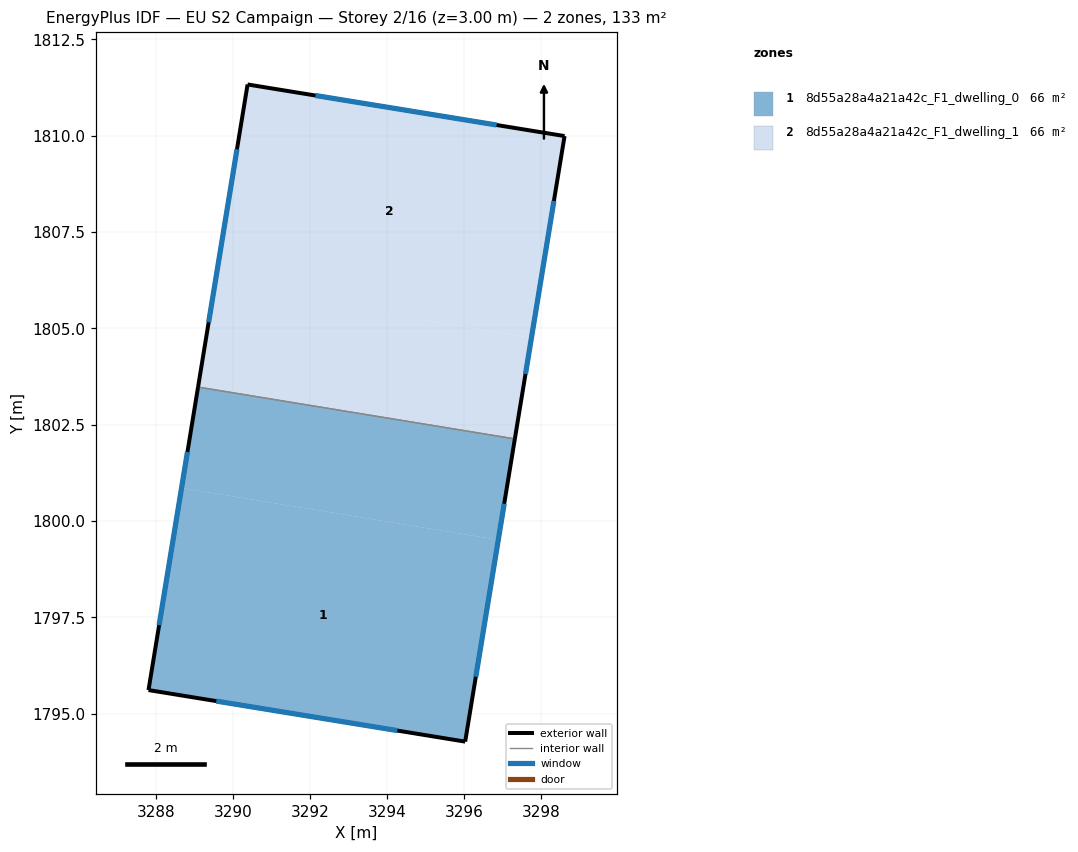
=== STOREY PLAN SPEC (per zone: floor XY polygon, exterior-wall plan segments, windows/doors) ===
zone 1: 8d55a28a4a21a42c_F1_dwelling_0  (66.3 m²)
  floor: (3296.89, 1799.51) (3296.03, 1794.28) (3287.81, 1795.61) (3288.67, 1800.86)
  floor: (3297.32, 1802.13) (3296.89, 1799.51) (3288.67, 1800.86) (3289.10, 1803.48)
  exterior wall: (3296.03, 1794.28) – (3297.32, 1802.13)  [8.0 m]
    window: (3296.31, 1795.96) – (3297.04, 1800.45)  [7.8 m²]
  exterior wall: (3287.81, 1795.61) – (3296.03, 1794.28)  [8.3 m]
    window: (3289.57, 1795.33) – (3294.27, 1794.56)  [8.2 m²]
  exterior wall: (3289.10, 1803.48) – (3287.81, 1795.61)  [8.0 m]
    window: (3288.82, 1801.79) – (3288.09, 1797.30)  [7.8 m²]
  interior walls: 1
zone 2: 8d55a28a4a21a42c_F1_dwelling_1  (66.3 m²)
  floor: (3297.75, 1804.75) (3297.32, 1802.13) (3289.10, 1803.48) (3289.53, 1806.09)
  floor: (3298.61, 1809.99) (3297.75, 1804.75) (3289.53, 1806.09) (3290.38, 1811.33)
  exterior wall: (3298.61, 1809.99) – (3290.38, 1811.33)  [8.3 m]
    window: (3296.85, 1810.28) – (3292.15, 1811.04)  [8.2 m²]
  exterior wall: (3297.32, 1802.13) – (3298.61, 1809.99)  [8.0 m]
    window: (3297.60, 1803.81) – (3298.33, 1808.31)  [7.8 m²]
  exterior wall: (3290.38, 1811.33) – (3289.10, 1803.48)  [8.0 m]
    window: (3290.11, 1809.65) – (3289.37, 1805.16)  [7.8 m²]
  interior walls: 1

=== DERIVED (storey summary) ===
Building: EU S2 Campaign
Storey: 2 of 16  (floor level z = 3.00 m)
Storey gross floor area: 132.7 m²
Zones on this storey: 2
  - 8d55a28a4a21a42c_F1_dwelling_0: floor 66.3 m²; exterior wall 24.3 m (72.8 m²); 3 window(s) 23.8 m²; WWR 32.7%
  - 8d55a28a4a21a42c_F1_dwelling_1: floor 66.3 m²; exterior wall 24.3 m (72.8 m²); 3 window(s) 23.8 m²; WWR 32.7%
Zone adjacency (shared interzone walls):
  - 8d55a28a4a21a42c_F1_dwelling_0 ↔ 8d55a28a4a21a42c_F1_dwelling_1